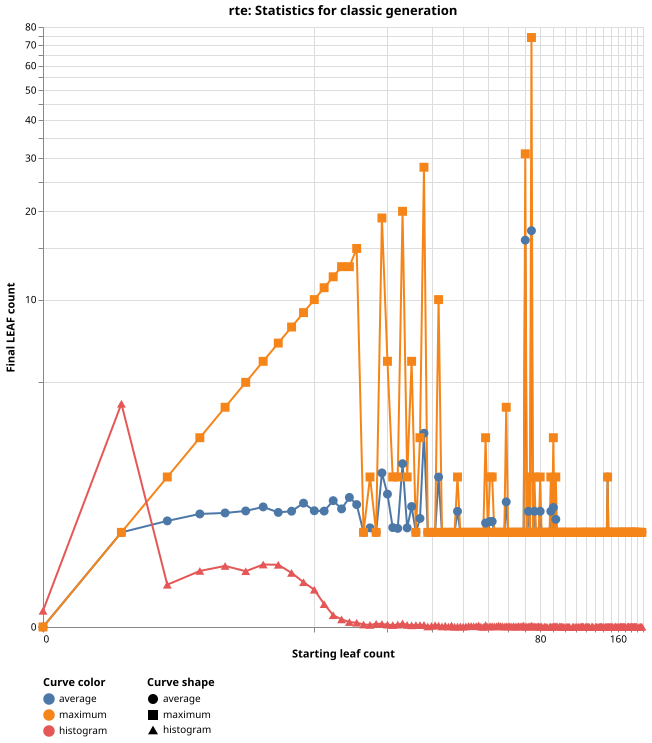

Source data for this figure (header and first rows):
# requested-depth, actual-depth, actual-leaf-count, max-balance, mean-balance, sigma-balance, minimized-depth, minimized-leaf-count, actual-state-count, minimized-state-count, minimized-rte
4, 0, 1, 0, 0.0, 0, 0, 1, 1, 2, :empty-set
4, 0, 1, 0, 0.0, 0, 0, 1, 1, 2, :empty-set
4, 0, 1, 0, 0.0, 0, 0, 1, 1, 2, :empty-set
4, 0, 1, 0, 0.0, 0, 0, 1, 1, 2, :empty-set
4, 0, 1, 0, 0.0, 0, 0, 1, 1, 2, :empty-set
4, 0, 1, 0, 0.0, 0, 0, 1, 1, 2, :empty-set
4, 0, 1, 0, 0.0, 0, 0, 1, 1, 2, :empty-set
4, 0, 1, 0, 0.0, 0, 0, 1, 1, 2, :empty-set
4, 0, 1, 0, 0.0, 0, 0, 1, 1, 2, :empty-set
4, 0, 1, 0, 0.0, 0, 0, 1, 1, 2, :empty-set
4, 0, 1, 0, 0.0, 0, 0, 1, 1, 2, :empty-set
4, 0, 1, 0, 0.0, 0, 0, 1, 1, 2, :empty-set
4, 0, 1, 0, 0.0, 0, 0, 1, 1, 2, :empty-set
4, 0, 1, 0, 0.0, 0, 0, 1, 1, 2, :empty-set
4, 0, 1, 0, 0.0, 0, 0, 1, 1, 2, :empty-set
4, 0, 1, 0, 0.0, 0, 0, 1, 2, 2, :empty-set
4, 0, 1, 0, 0.0, 0, 0, 1, 2, 2, :empty-set
4, 0, 1, 0, 0.0, 0, 0, 1, 2, 2, :empty-set
4, 0, 1, 0, 0.0, 0, 0, 1, 2, 2, :empty-set
4, 0, 1, 0, 0.0, 0, 0, 1, 2, 2, :empty-set
4, 0, 1, 0, 0.0, 0, 0, 1, 2, 2, :empty-set
4, 0, 1, 0, 0.0, 0, 0, 1, 2, 2, :empty-set
4, 0, 1, 0, 0.0, 0, 0, 1, 2, 2, :empty-set
4, 0, 1, 0, 0.0, 0, 0, 1, 2, 2, :empty-set
4, 0, 1, 0, 0.0, 0, 0, 1, 2, 2, :empty-set
4, 0, 1, 0, 0.0, 0, 0, 1, 2, 2, :empty-set
4, 0, 1, 0, 0.0, 0, 0, 1, 2, 2, :empty-set
4, 0, 1, 0, 0.0, 0, 0, 1, 2, 2, :empty-set
4, 0, 1, 0, 0.0, 0, 0, 1, 2, 2, :empty-set
4, 0, 1, 0, 0.0, 0, 0, 1, 2, 2, :empty-set
4, 0, 1, 0, 0.0, 0, 0, 1, 2, 2, :empty-set
4, 0, 1, 0, 0.0, 0, 0, 1, 2, 2, :empty-set
4, 0, 1, 0, 0.0, 0, 0, 1, 2, 2, :empty-set
4, 0, 1, 0, 0.0, 0, 0, 1, 2, 2, :empty-set
4, 0, 1, 0, 0.0, 0, 0, 1, 2, 2, :empty-set
4, 0, 1, 0, 0.0, 0, 0, 1, 2, 2, :empty-set
4, 0, 1, 0, 0.0, 0, 0, 1, 2, 2, :empty-set
4, 0, 1, 0, 0.0, 0, 0, 1, 2, 2, :empty-set
4, 0, 1, 0, 0.0, 0, 0, 1, 2, 2, :empty-set
4, 0, 1, 0, 0.0, 0, 0, 1, 2, 2, :empty-set
4, 0, 1, 0, 0.0, 0, 0, 1, 2, 2, :empty-set
4, 0, 1, 0, 0.0, 0, 0, 1, 2, 2, :empty-set
4, 0, 1, 0, 0.0, 0, 0, 1, 2, 2, :empty-set
4, 0, 1, 0, 0.0, 0, 0, 1, 2, 2, :empty-set
4, 0, 1, 0, 0.0, 0, 0, 1, 2, 2, :empty-set
4, 0, 1, 0, 0.0, 0, 0, 1, 2, 2, :empty-set
4, 0, 1, 0, 0.0, 0, 0, 1, 2, 2, :empty-set
4, 0, 1, 0, 0.0, 0, 0, 1, 2, 2, :empty-set
4, 0, 1, 0, 0.0, 0, 0, 1, 2, 2, :empty-set
4, 0, 1, 0, 0.0, 0, 0, 1, 2, 2, :empty-set
4, 0, 1, 0, 0.0, 0, 0, 1, 2, 2, :empty-set
4, 0, 1, 0, 0.0, 0, 0, 1, 2, 2, :empty-set
4, 0, 1, 0, 0.0, 0, 0, 1, 2, 2, :empty-set
4, 0, 1, 0, 0.0, 0, 0, 1, 2, 2, :empty-set
4, 0, 1, 0, 0.0, 0, 0, 1, 2, 2, :empty-set
4, 0, 1, 0, 0.0, 0, 0, 1, 2, 2, :empty-set
4, 0, 1, 0, 0.0, 0, 0, 1, 2, 2, :empty-set
4, 0, 1, 0, 0.0, 0, 0, 1, 2, 2, :empty-set
4, 0, 1, 0, 0.0, 0, 0, 1, 2, 2, :empty-set
4, 0, 1, 0, 0.0, 0, 0, 1, 2, 2, :empty-set
... 10,968 more rows
